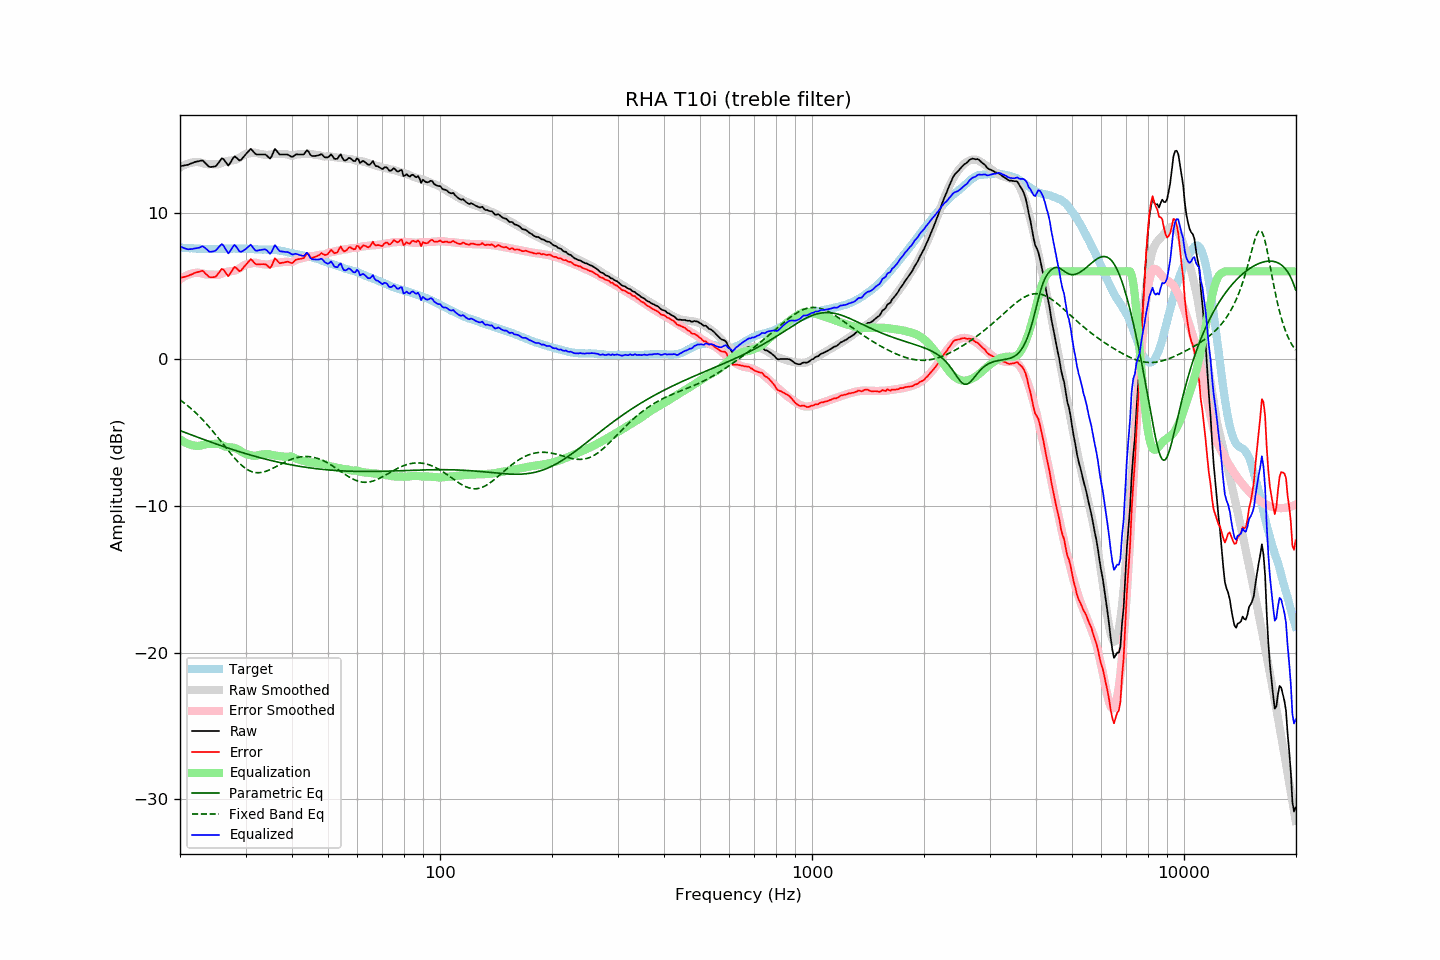

The table this chart was drawn from, first rows:
frequency, raw, error, smoothed, error_smoothed, equalization, parametric_eq, fixed_band_eq, equalized_raw, equalized_smoothed, target
20.00, 13.17, 5.54, 13.08, 5.46, -5.46, -4.86, -2.77, 7.71, 7.63, 7.62
20.20, 13.19, 5.57, 13.15, 5.53, -5.53, -4.90, -2.84, 7.65, 7.62, 7.61
20.40, 13.21, 5.60, 13.21, 5.60, -5.60, -4.94, -2.93, 7.60, 7.61, 7.60
20.61, 13.22, 5.62, 13.26, 5.66, -5.66, -4.99, -3.01, 7.56, 7.60, 7.60
20.81, 13.25, 5.66, 13.31, 5.72, -5.72, -5.03, -3.10, 7.53, 7.59, 7.58
21.02, 13.27, 5.68, 13.35, 5.77, -5.77, -5.07, -3.19, 7.50, 7.58, 7.58
21.23, 13.32, 5.74, 13.38, 5.81, -5.81, -5.11, -3.28, 7.51, 7.57, 7.57
21.44, 13.36, 5.78, 13.41, 5.84, -5.84, -5.15, -3.37, 7.52, 7.57, 7.58
21.66, 13.39, 5.83, 13.43, 5.87, -5.87, -5.19, -3.47, 7.53, 7.56, 7.57
21.87, 13.45, 5.89, 13.44, 5.89, -5.89, -5.23, -3.57, 7.56, 7.55, 7.56
22.09, 13.48, 5.93, 13.45, 5.90, -5.90, -5.27, -3.67, 7.57, 7.55, 7.55
22.31, 13.50, 5.95, 13.45, 5.91, -5.91, -5.32, -3.78, 7.59, 7.54, 7.55
22.54, 13.52, 5.98, 13.44, 5.90, -5.90, -5.36, -3.89, 7.62, 7.54, 7.54
22.76, 13.55, 6.01, 13.41, 5.88, -5.88, -5.40, -4.00, 7.67, 7.53, 7.54
22.99, 13.57, 6.04, 13.38, 5.85, -5.85, -5.44, -4.11, 7.72, 7.53, 7.53
23.22, 13.47, 5.95, 13.34, 5.82, -5.82, -5.48, -4.23, 7.65, 7.53, 7.52
23.45, 13.35, 5.83, 13.32, 5.79, -5.79, -5.52, -4.35, 7.56, 7.53, 7.53
23.69, 13.25, 5.73, 13.30, 5.78, -5.78, -5.56, -4.47, 7.47, 7.52, 7.52
23.92, 13.14, 5.62, 13.30, 5.78, -5.78, -5.60, -4.60, 7.35, 7.52, 7.51
24.16, 13.12, 5.59, 13.31, 5.79, -5.79, -5.64, -4.72, 7.33, 7.52, 7.52
24.40, 13.13, 5.59, 13.31, 5.78, -5.78, -5.68, -4.85, 7.34, 7.52, 7.53
24.65, 13.15, 5.61, 13.30, 5.77, -5.77, -5.71, -4.98, 7.37, 7.53, 7.53
24.89, 13.16, 5.63, 13.29, 5.76, -5.76, -5.75, -5.12, 7.40, 7.53, 7.53
25.14, 13.26, 5.73, 13.28, 5.75, -5.75, -5.79, -5.25, 7.50, 7.53, 7.53
25.39, 13.41, 5.88, 13.30, 5.77, -5.77, -5.83, -5.39, 7.64, 7.53, 7.53
25.65, 13.55, 6.03, 13.34, 5.80, -5.80, -5.87, -5.53, 7.75, 7.54, 7.53
25.91, 13.70, 6.16, 13.39, 5.85, -5.85, -5.91, -5.67, 7.85, 7.54, 7.54
26.16, 13.66, 6.12, 13.44, 5.90, -5.90, -5.94, -5.81, 7.76, 7.54, 7.55
26.43, 13.52, 5.97, 13.48, 5.94, -5.94, -5.98, -5.94, 7.58, 7.54, 7.55
26.69, 13.37, 5.82, 13.51, 5.97, -5.97, -6.02, -6.08, 7.40, 7.54, 7.55
26.96, 13.21, 5.66, 13.53, 5.99, -5.99, -6.05, -6.22, 7.22, 7.54, 7.54
27.23, 13.34, 5.80, 13.54, 6.00, -6.00, -6.09, -6.36, 7.34, 7.54, 7.54
27.50, 13.52, 5.98, 13.56, 6.01, -6.01, -6.13, -6.49, 7.51, 7.55, 7.54
27.77, 13.72, 6.17, 13.57, 6.02, -6.02, -6.16, -6.62, 7.70, 7.55, 7.55
28.05, 13.84, 6.29, 13.59, 6.04, -6.04, -6.20, -6.74, 7.80, 7.55, 7.55
28.33, 13.75, 6.22, 13.63, 6.08, -6.08, -6.23, -6.87, 7.67, 7.55, 7.54
28.62, 13.66, 6.12, 13.68, 6.14, -6.14, -6.27, -6.98, 7.52, 7.55, 7.54
28.90, 13.56, 6.01, 13.75, 6.20, -6.20, -6.30, -7.09, 7.35, 7.55, 7.55
29.19, 13.61, 6.06, 13.82, 6.28, -6.28, -6.34, -7.19, 7.33, 7.54, 7.54
29.48, 13.74, 6.19, 13.89, 6.35, -6.35, -6.37, -7.29, 7.39, 7.54, 7.54
29.78, 13.86, 6.32, 13.95, 6.41, -6.41, -6.40, -7.38, 7.45, 7.54, 7.54
30.08, 13.99, 6.44, 14.00, 6.46, -6.46, -6.44, -7.46, 7.53, 7.54, 7.55
30.38, 14.11, 6.58, 14.02, 6.49, -6.49, -6.47, -7.52, 7.63, 7.53, 7.54
30.68, 14.24, 6.71, 14.03, 6.51, -6.51, -6.50, -7.58, 7.73, 7.53, 7.53
30.99, 14.35, 6.83, 14.05, 6.53, -6.53, -6.53, -7.63, 7.82, 7.52, 7.52
31.30, 14.25, 6.73, 14.08, 6.56, -6.56, -6.56, -7.67, 7.68, 7.52, 7.51
31.61, 14.12, 6.60, 14.10, 6.59, -6.59, -6.60, -7.70, 7.53, 7.51, 7.51
31.93, 14.00, 6.50, 14.09, 6.58, -6.58, -6.63, -7.72, 7.42, 7.50, 7.50
32.24, 13.97, 6.47, 14.06, 6.56, -6.56, -6.66, -7.73, 7.41, 7.50, 7.50
32.57, 13.97, 6.48, 14.02, 6.53, -6.53, -6.69, -7.73, 7.44, 7.49, 7.48
32.89, 13.97, 6.48, 14.00, 6.51, -6.51, -6.72, -7.72, 7.46, 7.49, 7.48
33.22, 13.97, 6.49, 13.98, 6.49, -6.49, -6.75, -7.71, 7.47, 7.49, 7.48
33.55, 13.97, 6.49, 13.96, 6.48, -6.48, -6.77, -7.68, 7.49, 7.48, 7.48
33.89, 13.97, 6.48, 13.95, 6.47, -6.47, -6.80, -7.65, 7.50, 7.48, 7.48
34.23, 13.90, 6.42, 13.94, 6.46, -6.46, -6.83, -7.61, 7.43, 7.48, 7.47
34.57, 13.79, 6.32, 13.94, 6.47, -6.47, -6.86, -7.57, 7.32, 7.47, 7.47
34.92, 13.69, 6.22, 13.96, 6.49, -6.49, -6.88, -7.52, 7.20, 7.47, 7.47
35.27, 13.84, 6.37, 13.98, 6.51, -6.51, -6.91, -7.47, 7.33, 7.46, 7.47
35.62, 14.09, 6.63, 14.00, 6.54, -6.54, -6.94, -7.42, 7.55, 7.46, 7.46
35.97, 14.34, 6.89, 14.01, 6.56, -6.56, -6.96, -7.36, 7.78, 7.45, 7.46
... 635 more rows
